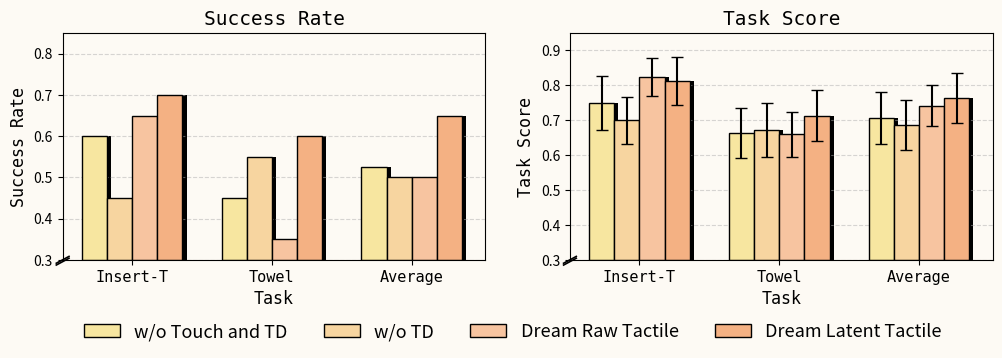

Write the Python code that produced this figure. (Note: this script raises an exception after producing the figure.)
import matplotlib
matplotlib.use('Agg')
import matplotlib.pyplot as plt
import numpy as np

bg = '#fdfaf4'
ymin = 0.3

tasks = ['Insert-T', 'Towel', 'Average']
n_tasks = len(tasks)
n_trials = 20
max_scores = {'Insert-T': 4, 'Towel': 5}

scores_no_touch_td = np.array([0.7500, 0.6643, 0.0])
scores_no_td       = np.array([0.7000, 0.6721, 0.0])
scores_dream_raw   = np.array([0.8250, 0.6593, 0.0])
scores_htd         = np.array([0.8125, 0.7129, 0.0])
scores_no_touch_td[-1] = np.mean(scores_no_touch_td[:2])
scores_no_td[-1]       = np.mean(scores_no_td[:2])
scores_dream_raw[-1]   = np.mean(scores_dream_raw[:2])
scores_htd[-1]         = np.mean(scores_htd[:2])

std_raw = {
    'Insert-T': [1.2513, 0.9787, 1.1965, 1.3765],
    'Towel':    [1.6347, 1.4593, 1.7323, 1.5946],
}

def compute_sem(task, method_idx):
    if task not in std_raw:
        return 0.0
    return (std_raw[task][method_idx] / max_scores[task]) / np.sqrt(n_trials)

error_no_touch_td = np.array([compute_sem('Insert-T', 3), compute_sem('Towel', 3), 0.0])
error_no_td       = np.array([compute_sem('Insert-T', 2), compute_sem('Towel', 2), 0.0])
error_dream_raw   = np.array([compute_sem('Insert-T', 1), compute_sem('Towel', 1), 0.0])
error_htd         = np.array([compute_sem('Insert-T', 0), compute_sem('Towel', 0), 0.0])
error_no_touch_td[-1] = np.mean(error_no_touch_td[:2])
error_no_td[-1]       = np.mean(error_no_td[:2])
error_dream_raw[-1]   = np.mean(error_dream_raw[:2])
error_htd[-1]         = np.mean(error_htd[:2])

succ_no_touch_td = np.array([0.60, 0.45, 0.0])
succ_no_td       = np.array([0.45, 0.55, 0.0])
succ_dream_raw   = np.array([0.65, 0.35, 0.0])
succ_htd         = np.array([0.70, 0.60, 0.0])
succ_no_touch_td[-1] = np.mean(succ_no_touch_td[:2])
succ_no_td[-1]       = np.mean(succ_no_td[:2])
succ_dream_raw[-1]   = np.mean(succ_dream_raw[:2])
succ_htd[-1]         = np.mean(succ_htd[:2])

fig, (ax1, ax2) = plt.subplots(1, 2, figsize=(12, 3.6))
fig.patch.set_facecolor(bg)
ax1.set_facecolor(bg)
ax2.set_facecolor(bg)
bar_width = 0.18
x = np.arange(n_tasks)
offsets = np.array([-1.5, -0.5, 0.5, 1.5]) * bar_width

color_no_touch_td = '#f7e6a0'
color_no_td       = '#f7d5a0'
color_dream_raw   = '#f7c4a0'
color_htd         = '#f4b183'
colors = [color_no_touch_td, color_no_td, color_dream_raw, color_htd]
all_scores = [scores_no_touch_td, scores_no_td, scores_dream_raw, scores_htd]
all_errors = [error_no_touch_td, error_no_td, error_dream_raw, error_htd]
all_succ   = [succ_no_touch_td, succ_no_td, succ_dream_raw, succ_htd]
labels = ['w/o Touch and TD', 'w/o TD', 'Dream Raw Tactile', 'Dream Latent Tactile']
xtick_labels = ['Insert-T', 'Towel', 'Average']

for off, sc, col, lab in zip(offsets, all_succ, colors, labels):
    ax1.bar(x + off + 0.03, np.maximum(sc - ymin, 0), bar_width, bottom=ymin, color='black', alpha=1.0, zorder=0)
    ax1.bar(x + off, np.maximum(sc - ymin, 0), bar_width, bottom=ymin, label=lab, color=col, edgecolor='black', zorder=2)
ax1.set_title('Success Rate', fontsize=14, fontfamily='monospace')
ax1.set_ylabel('Success Rate', fontsize=12, fontfamily='monospace')
ax1.set_xlabel('Task', fontsize=12, fontfamily='monospace')
ax1.set_ylim(ymin, 0.85)
ax1.set_xticks(x)
ax1.set_xticklabels(xtick_labels, fontsize=11, fontfamily='monospace')
ax1.yaxis.grid(True, linestyle='--', alpha=0.5, zorder=0)
ax1.set_axisbelow(True)

d = 0.015
kwargs = dict(transform=ax1.transAxes, color='k', clip_on=False, linewidth=1.2)
ax1.plot((-d, +d), (-d, +d), **kwargs)
ax1.plot((-d, +d), (-d - 0.008, +d - 0.008), **kwargs)

for off, sc, err, col, lab in zip(offsets, all_scores, all_errors, colors, labels):
    ax2.bar(x + off + 0.03, np.maximum(sc - ymin, 0), bar_width, bottom=ymin, color='black', alpha=1.0, zorder=0)
    ax2.bar(x + off, np.maximum(sc - ymin, 0), bar_width, bottom=ymin, label=lab, color=col, edgecolor='black', zorder=2, yerr=err, capsize=4)
ax2.set_title('Task Score', fontsize=14, fontfamily='monospace')
ax2.set_ylabel('Task Score', fontsize=12, fontfamily='monospace')
ax2.set_xlabel('Task', fontsize=12, fontfamily='monospace')
ax2.set_ylim(ymin, 0.95)
ax2.set_xticks(x)
ax2.set_xticklabels(xtick_labels, fontsize=11, fontfamily='monospace')
ax2.yaxis.grid(True, linestyle='--', alpha=0.5, zorder=0)
ax2.set_axisbelow(True)

kwargs2 = dict(transform=ax2.transAxes, color='k', clip_on=False, linewidth=1.2)
ax2.plot((-d, +d), (-d, +d), **kwargs2)
ax2.plot((-d, +d), (-d - 0.008, +d - 0.008), **kwargs2)

handles, lbls = ax1.get_legend_handles_labels()
fig.legend(handles, lbls, loc='lower center', bbox_to_anchor=(0.5, -0.02), ncol=4, frameon=False, fontsize=13)
plt.subplots_adjust(bottom=0.25)
plt.savefig('figs/htd_ablation.png', dpi=300, bbox_inches='tight', facecolor=bg)
print('Saved figs/htd_ablation.png')
